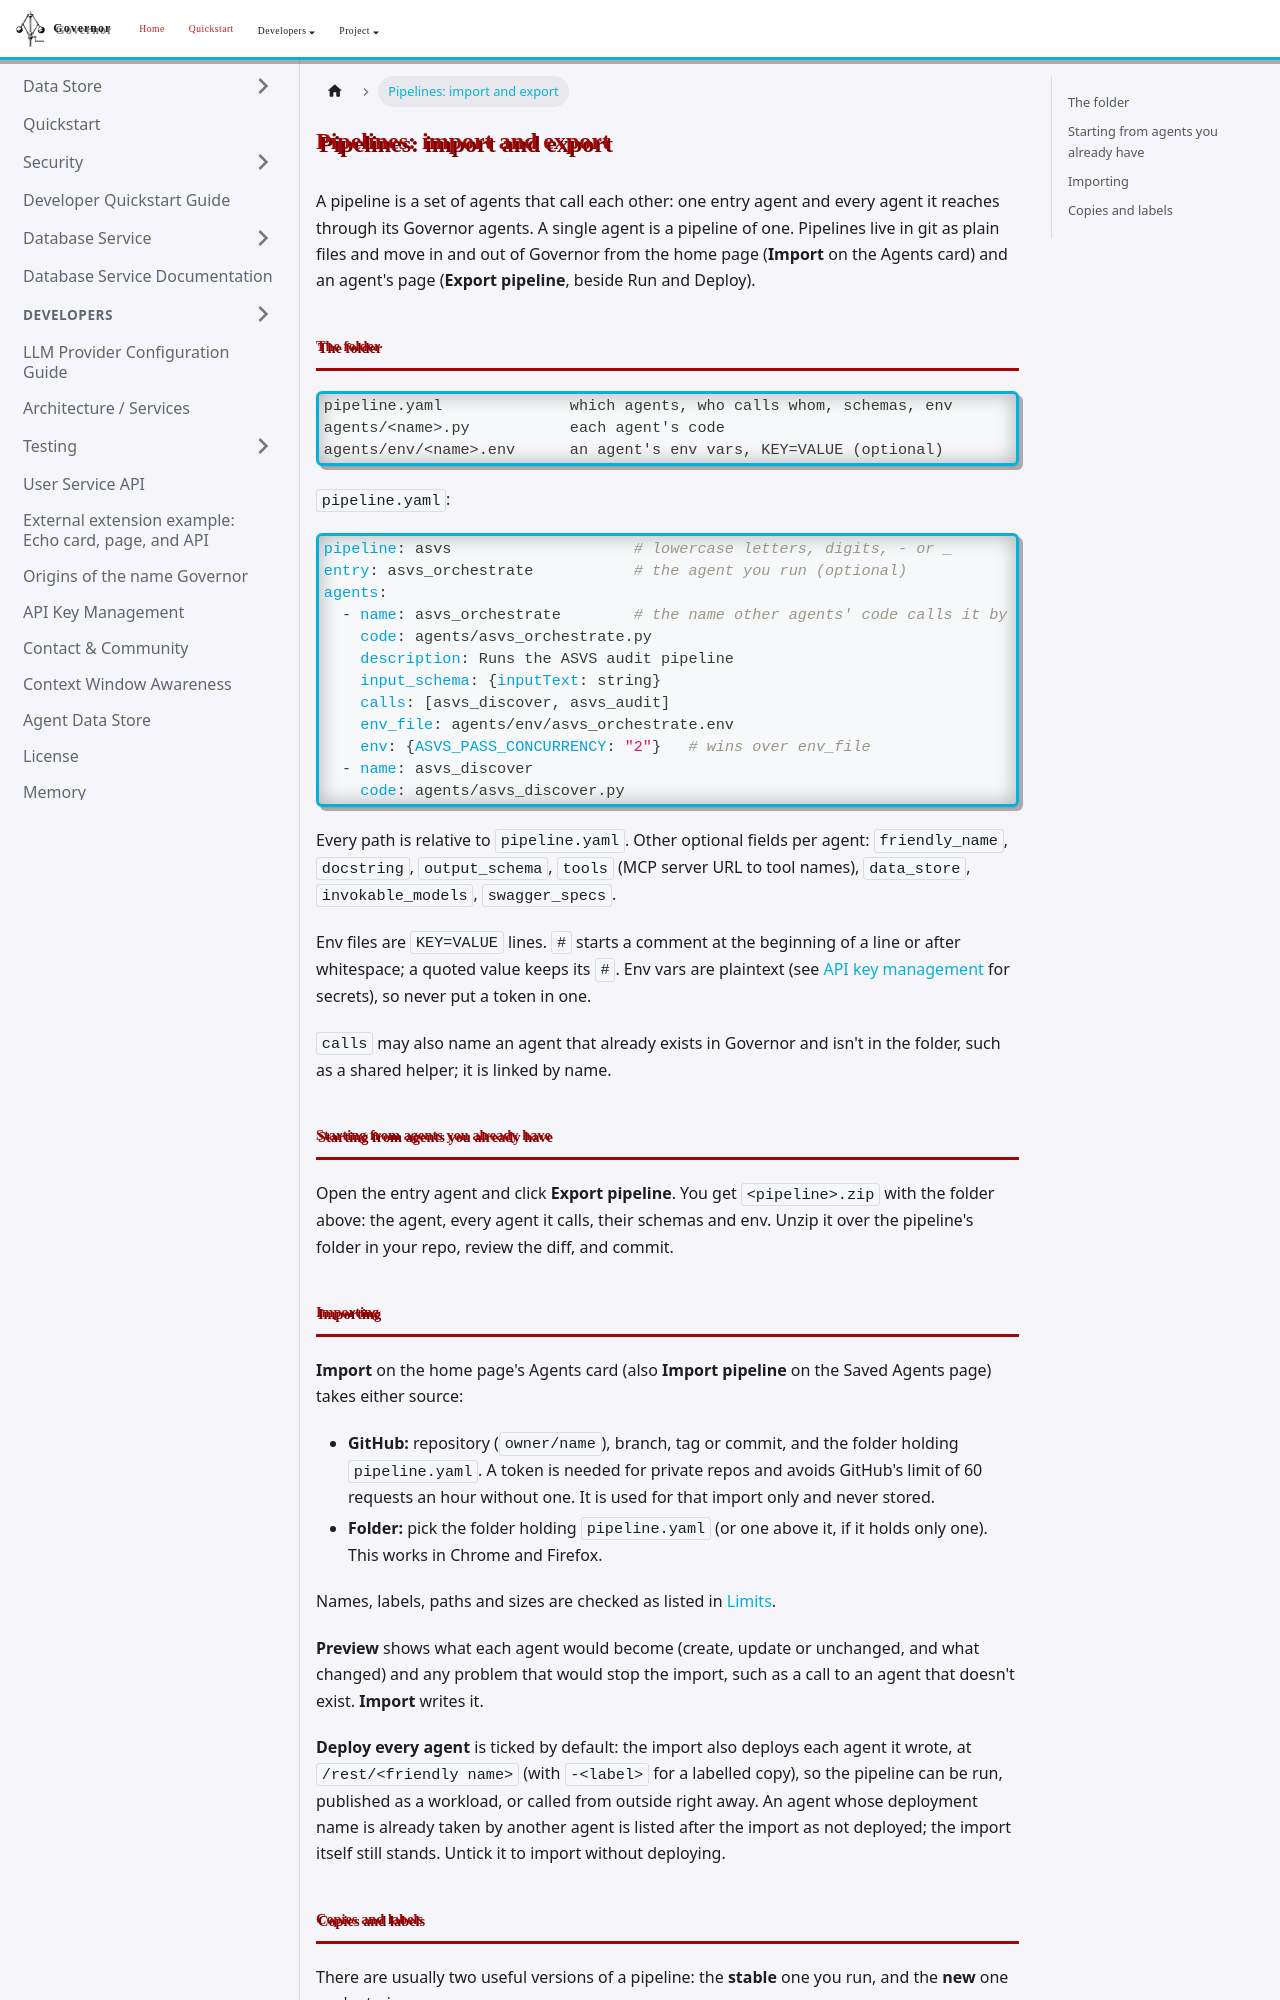

repository: apache/rai-governor · page: docs/pipelines/index.html · generator: docusaurus

# Pipelines: import and export

A pipeline is a set of agents that call each other: one entry agent and every agent it reaches through its Governor agents. A single agent is a pipeline of one. Pipelines live in git as plain files and move in and out of Governor from the home page (**Import** on the Agents card) and an agent's page (**Export pipeline**, beside Run and Deploy).

## The folder

```
pipeline.yaml              which agents, who calls whom, schemas, env
agents/<name>.py           each agent's code
agents/env/<name>.env      an agent's env vars, KEY=VALUE (optional)
```

`pipeline.yaml`:

```yaml
pipeline: asvs                    # lowercase letters, digits, - or _
entry: asvs_orchestrate           # the agent you run (optional)
agents:
  - name: asvs_orchestrate        # the name other agents' code calls it by
    code: agents/asvs_orchestrate.py
    description: Runs the ASVS audit pipeline
    input_schema: {inputText: string}
    calls: [asvs_discover, asvs_audit]
    env_file: agents/env/asvs_orchestrate.env
    env: {ASVS_PASS_CONCURRENCY: "2"}   # wins over env_file
  - name: asvs_discover
    code: agents/asvs_discover.py
```

Every path is relative to `pipeline.yaml`. Other optional fields per agent: `friendly_name`, `docstring`, `output_schema`, `tools` (MCP server URL to tool names), `data_store`, `invokable_models`, `swagger_specs`.

Env files are `KEY=VALUE` lines. `#` starts a comment at the beginning of a line or after whitespace; a quoted value keeps its `#`. Env vars are plaintext (see [API key management](api-key-management.md) for secrets), so never put a token in one.

`calls` may also name an agent that already exists in Governor and isn't in the folder, such as a shared helper; it is linked by name.

## Starting from agents you already have

Open the entry agent and click **Export pipeline**. You get `<pipeline>.zip` with the folder above: the agent, every agent it calls, their schemas and env. Unzip it over the pipeline's folder in your repo, review the diff, and commit.
